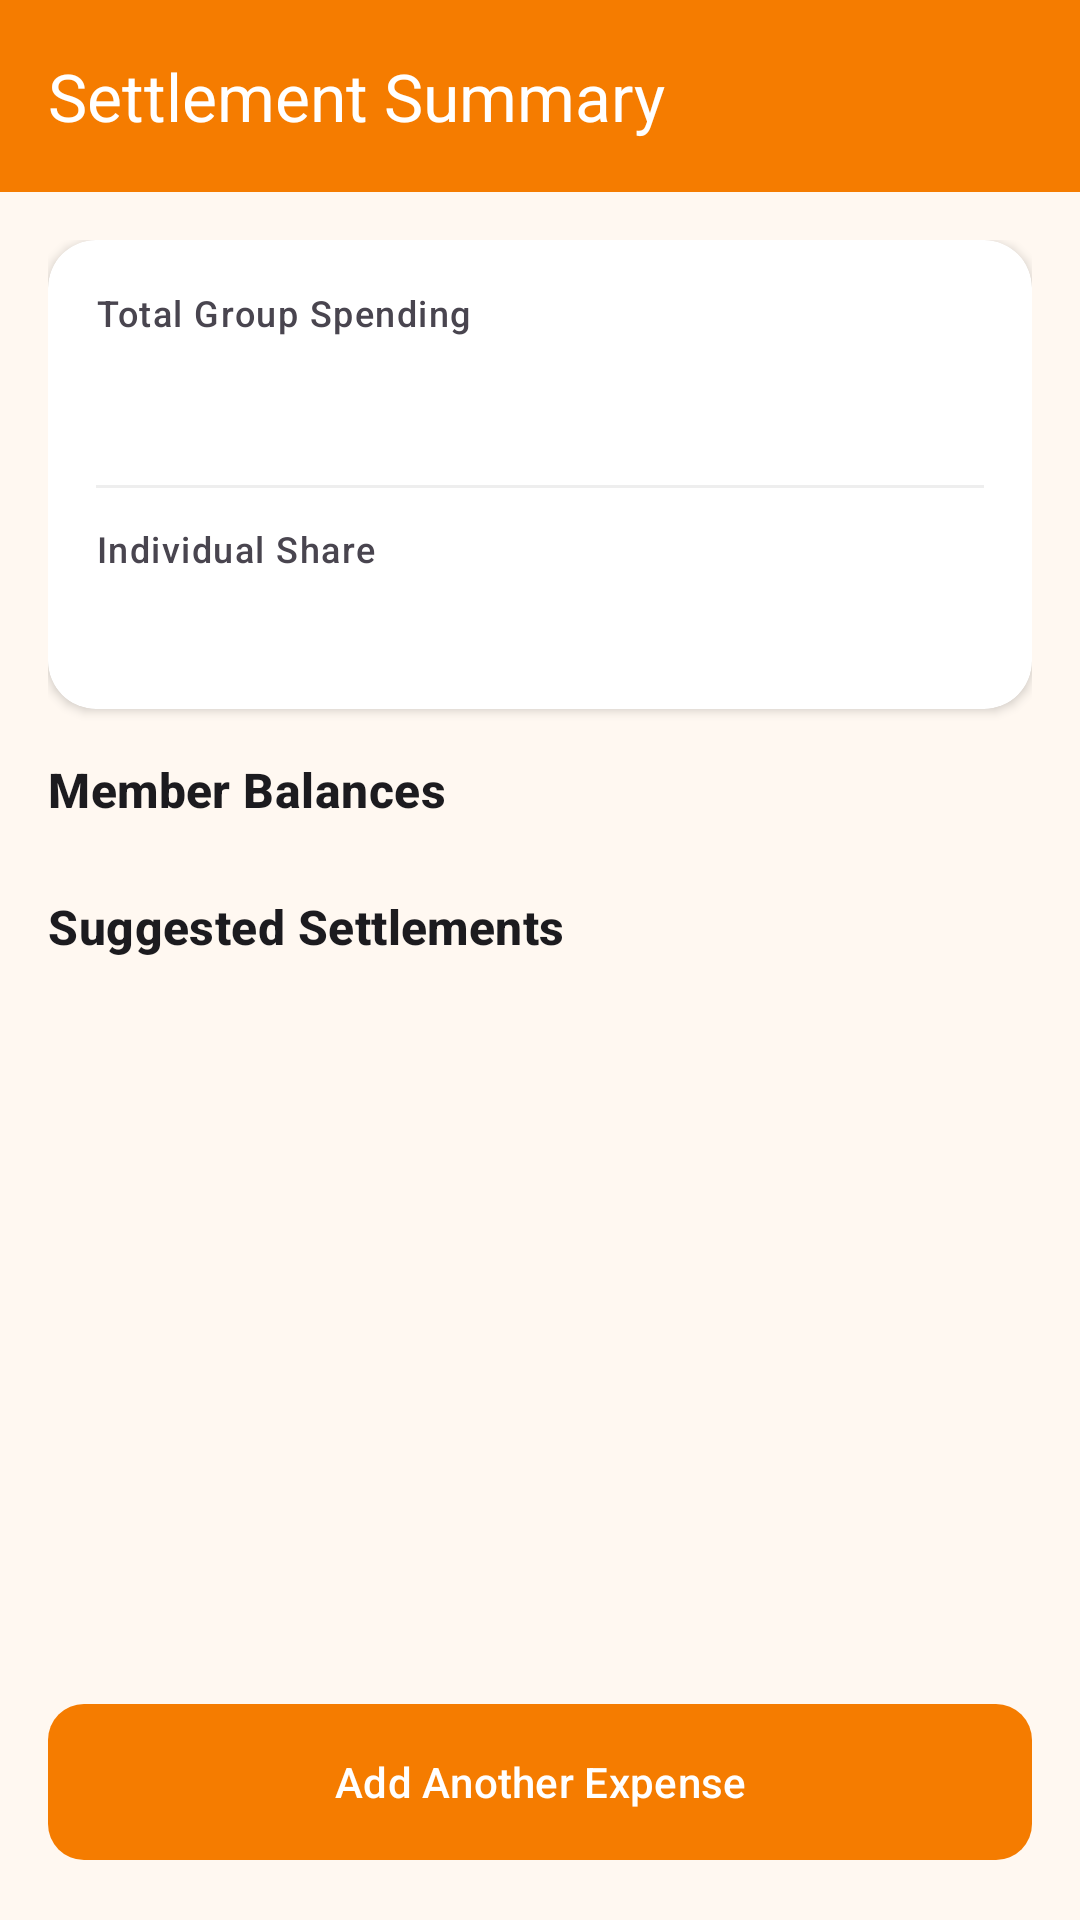

Produce the Android XML layout that renders to this screen, including the resource entries it uses.
<!-- AndroidManifest.xml: application theme Theme.BalanceUp -->
<!-- res/layout/activity_summary.xml -->
<?xml version="1.0" encoding="utf-8"?>
<androidx.coordinatorlayout.widget.CoordinatorLayout xmlns:android="http://schemas.android.com/apk/res/android"
    xmlns:app="http://schemas.android.com/apk/res-auto"
    xmlns:tools="http://schemas.android.com/tools"
    android:layout_width="match_parent"
    android:layout_height="match_parent"
    android:background="@color/background"
    tools:context=".ui.dashboard.SummaryActivity">

    <com.google.android.material.appbar.AppBarLayout
        android:layout_width="match_parent"
        android:layout_height="wrap_content"
        android:background="@color/surface"
        app:elevation="0dp">

        <com.google.android.material.appbar.MaterialToolbar
            android:id="@+id/toolbar"
            android:layout_width="match_parent"
            android:layout_height="?attr/actionBarSize"
            app:navigationIcon="@drawable/ic_close"
            app:title="Settlement Summary"
            android:background="@color/app_bar_bg"
            app:titleTextColor="@color/on_app_bar"
            app:navigationIconTint="@color/on_app_bar" />

    </com.google.android.material.appbar.AppBarLayout>

    <androidx.core.widget.NestedScrollView
        android:layout_width="match_parent"
        android:layout_height="match_parent"
        app:layout_behavior="@string/appbar_scrolling_view_behavior">

        <LinearLayout
            android:layout_width="match_parent"
            android:layout_height="wrap_content"
            android:orientation="vertical"
            android:padding="16dp">

            <com.google.android.material.card.MaterialCardView
                android:layout_width="match_parent"
                android:layout_height="wrap_content"
                android:layout_marginBottom="16dp"
                app:cardBackgroundColor="@color/surface"
                app:cardCornerRadius="16dp"
                app:cardElevation="2dp"
                app:strokeWidth="0dp">

                <LinearLayout
                    android:layout_width="match_parent"
                    android:layout_height="wrap_content"
                    android:orientation="vertical"
                    android:padding="16dp">

                    <TextView
                        android:layout_width="wrap_content"
                        android:layout_height="wrap_content"
                        android:text="Total Group Spending"
                        android:textAppearance="@style/TextAppearance.Material3.LabelMedium"
                        android:textColor="@color/text_secondary" />

                    <TextView
                        android:id="@+id/tvTotalSpending"
                        android:layout_width="wrap_content"
                        android:layout_height="wrap_content"
                        android:textAppearance="@style/TextAppearance.Material3.HeadlineMedium"
                        android:textColor="@color/primary"
                        android:textStyle="bold"
                        tools:text="₹ 1500.00" />

                    <View
                        android:layout_width="match_parent"
                        android:layout_height="1dp"
                        android:layout_marginVertical="12dp"
                        android:background="@color/divider" />

                    <TextView
                        android:layout_width="wrap_content"
                        android:layout_height="wrap_content"
                        android:text="Individual Share"
                        android:textAppearance="@style/TextAppearance.Material3.LabelMedium"
                        android:textColor="@color/text_secondary" />

                    <TextView
                        android:id="@+id/tvIndividualShare"
                        android:layout_width="wrap_content"
                        android:layout_height="wrap_content"
                        android:textAppearance="@style/TextAppearance.Material3.TitleLarge"
                        android:textColor="@color/text_primary"
                        tools:text="₹ 500.00" />

                </LinearLayout>
            </com.google.android.material.card.MaterialCardView>

            <TextView
                android:layout_width="wrap_content"
                android:layout_height="wrap_content"
                android:layout_marginBottom="8dp"
                android:text="Member Balances"
                android:textAppearance="@style/TextAppearance.Material3.TitleMedium"
                android:textColor="@color/text_primary"
                android:textStyle="bold" />

            <androidx.recyclerview.widget.RecyclerView
                android:id="@+id/rvBalances"
                android:layout_width="match_parent"
                android:layout_height="wrap_content"
                android:layout_marginBottom="16dp"
                android:nestedScrollingEnabled="false"
                tools:itemCount="3"
                tools:listitem="@layout/item_member_balance" />

            <TextView
                android:layout_width="wrap_content"
                android:layout_height="wrap_content"
                android:layout_marginBottom="8dp"
                android:text="Suggested Settlements"
                android:textAppearance="@style/TextAppearance.Material3.TitleMedium"
                android:textColor="@color/text_primary"
                android:textStyle="bold" />

            <androidx.recyclerview.widget.RecyclerView
                android:id="@+id/rvSettlements"
                android:layout_width="match_parent"
                android:layout_height="wrap_content"
                android:layout_marginBottom="80dp"
                android:nestedScrollingEnabled="false"
                tools:itemCount="2"
                tools:listitem="@layout/item_settlement" />

        </LinearLayout>
    </androidx.core.widget.NestedScrollView>

    <com.google.android.material.button.MaterialButton
        android:id="@+id/btnAddExpense"
        android:layout_width="match_parent"
        android:layout_height="60dp"
        android:layout_gravity="bottom"
        android:layout_margin="16dp"
        android:text="Add Another Expense"
        android:textColor="@color/button_primary_text"
        app:backgroundTint="@color/button_primary_bg"
        app:cornerRadius="12dp"
        app:icon="@drawable/ic_add"
        app:iconTint="@color/button_primary_text" />

</androidx.coordinatorlayout.widget.CoordinatorLayout>
<!-- res/layout/item_member_balance.xml (included above) -->
<?xml version="1.0" encoding="utf-8"?>
<com.google.android.material.card.MaterialCardView xmlns:android="http://schemas.android.com/apk/res/android"
    xmlns:app="http://schemas.android.com/apk/res-auto"
    xmlns:tools="http://schemas.android.com/tools"
    android:layout_width="match_parent"
    android:layout_height="wrap_content"
    android:layout_marginBottom="8dp"
    app:cardBackgroundColor="@color/surface"
    app:cardCornerRadius="12dp"
    app:cardElevation="0dp"
    app:strokeColor="@color/border"
    app:strokeWidth="1dp">

    <androidx.constraintlayout.widget.ConstraintLayout
        android:layout_width="match_parent"
        android:layout_height="wrap_content"
        android:padding="12dp">

        <TextView
            android:id="@+id/tvMemberName"
            android:layout_width="0dp"
            android:layout_height="wrap_content"
            android:textAppearance="@style/TextAppearance.Material3.BodyLarge"
            android:textColor="@color/text_primary"
            android:textStyle="bold"
            app:layout_constraintEnd_toStartOf="@+id/tvNetStatus"
            app:layout_constraintStart_toStartOf="parent"
            app:layout_constraintTop_toTopOf="parent"
            tools:text="Abhishek" />

        <TextView
            android:id="@+id/tvTotalPaid"
            android:layout_width="0dp"
            android:layout_height="wrap_content"
            android:textAppearance="@style/TextAppearance.Material3.BodySmall"
            android:textColor="@color/text_secondary"
            app:layout_constraintEnd_toStartOf="@+id/tvNetStatus"
            app:layout_constraintStart_toStartOf="parent"
            app:layout_constraintTop_toBottomOf="@id/tvMemberName"
            tools:text="Paid: ₹ 500.00" />

        <TextView
            android:id="@+id/tvNetStatus"
            android:layout_width="wrap_content"
            android:layout_height="wrap_content"
            android:textAppearance="@style/TextAppearance.Material3.BodyMedium"
            android:textStyle="bold"
            app:layout_constraintBottom_toBottomOf="parent"
            app:layout_constraintEnd_toEndOf="parent"
            app:layout_constraintTop_toTopOf="parent"
            tools:text="gets back ₹ 200.00"
            tools:textColor="#4CAF50" />

    </androidx.constraintlayout.widget.ConstraintLayout>
</com.google.android.material.card.MaterialCardView>
<!-- res/layout/item_settlement.xml (included above) -->
<?xml version="1.0" encoding="utf-8"?>
<com.google.android.material.card.MaterialCardView xmlns:android="http://schemas.android.com/apk/res/android"
    xmlns:app="http://schemas.android.com/apk/res-auto"
    xmlns:tools="http://schemas.android.com/tools"
    android:layout_width="match_parent"
    android:layout_height="wrap_content"
    android:layout_marginBottom="8dp"
    app:cardBackgroundColor="@color/surface"
    app:cardCornerRadius="12dp"
    app:cardElevation="0dp"
    app:strokeColor="@color/border"
    app:strokeWidth="1dp">

    <androidx.constraintlayout.widget.ConstraintLayout
        android:layout_width="match_parent"
        android:layout_height="wrap_content"
        android:padding="16dp">

        <TextView
            android:id="@+id/tvFromMember"
            android:layout_width="wrap_content"
            android:layout_height="wrap_content"
            android:textAppearance="@style/TextAppearance.Material3.BodyLarge"
            android:textColor="@color/text_primary"
            android:textStyle="bold"
            app:layout_constraintStart_toStartOf="parent"
            app:layout_constraintTop_toTopOf="parent"
            tools:text="Abhishek" />

        <ImageView
            android:id="@+id/ivArrow"
            android:layout_width="20dp"
            android:layout_height="20dp"
            android:layout_marginHorizontal="8dp"
            android:src="@drawable/ic_arrow_forward"
            app:layout_constraintBottom_toBottomOf="@id/tvFromMember"
            app:layout_constraintStart_toEndOf="@id/tvFromMember"
            app:layout_constraintTop_toTopOf="@id/tvFromMember"
            app:tint="@color/text_secondary" />

        <TextView
            android:id="@+id/tvToMember"
            android:layout_width="wrap_content"
            android:layout_height="wrap_content"
            android:layout_marginStart="8dp"
            android:textAppearance="@style/TextAppearance.Material3.BodyLarge"
            android:textColor="@color/text_primary"
            android:textStyle="bold"
            app:layout_constraintStart_toEndOf="@id/ivArrow"
            app:layout_constraintTop_toTopOf="parent"
            tools:text="Rahul" />

        <TextView
            android:id="@+id/tvAmount"
            android:layout_width="wrap_content"
            android:layout_height="wrap_content"
            android:textAppearance="@style/TextAppearance.Material3.TitleMedium"
            android:textColor="@color/primary"
            android:textStyle="bold"
            app:layout_constraintEnd_toEndOf="parent"
            app:layout_constraintTop_toTopOf="parent"
            tools:text="₹ 200.00" />

    </androidx.constraintlayout.widget.ConstraintLayout>
</com.google.android.material.card.MaterialCardView>
<!-- resources referenced by this layout -->
<resources>
  <color name="app_bar_bg">#F57C00</color>
  <color name="background">#FFF8F1</color>
  <color name="border">#F0F0F0</color>
  <color name="button_primary_bg">#F57C00</color>
  <color name="button_primary_text">#FFFFFF</color>
  <color name="divider">#EEEEEE</color>
  <color name="on_app_bar">#FFFFFF</color>
  <color name="primary">#F57C00</color>
  <color name="surface">#FFFFFF</color>
  <color name="text_primary">#1C1B1F</color>
  <color name="text_secondary">#49454F</color>
  <!-- drawable ic_arrow_forward (drawable) -->
  <vector xmlns:android="http://schemas.android.com/apk/res/android"
      android:width="24dp"
      android:height="24dp"
      android:viewportWidth="24"
      android:viewportHeight="24">
      <path
          android:fillColor="@android:color/black"
          android:pathData="M12,4l-1.41,1.41L16.17,11H4v2h12.17l-5.58,5.59L12,20l8,-8L12,4z" />
  </vector>
  <style name="Theme.BalanceUp" parent="Base.Theme.BalanceUp" />
  <style name="Base.Theme.BalanceUp" parent="Theme.Material3.DayNight.NoActionBar">
          
          
      </style>
</resources>
